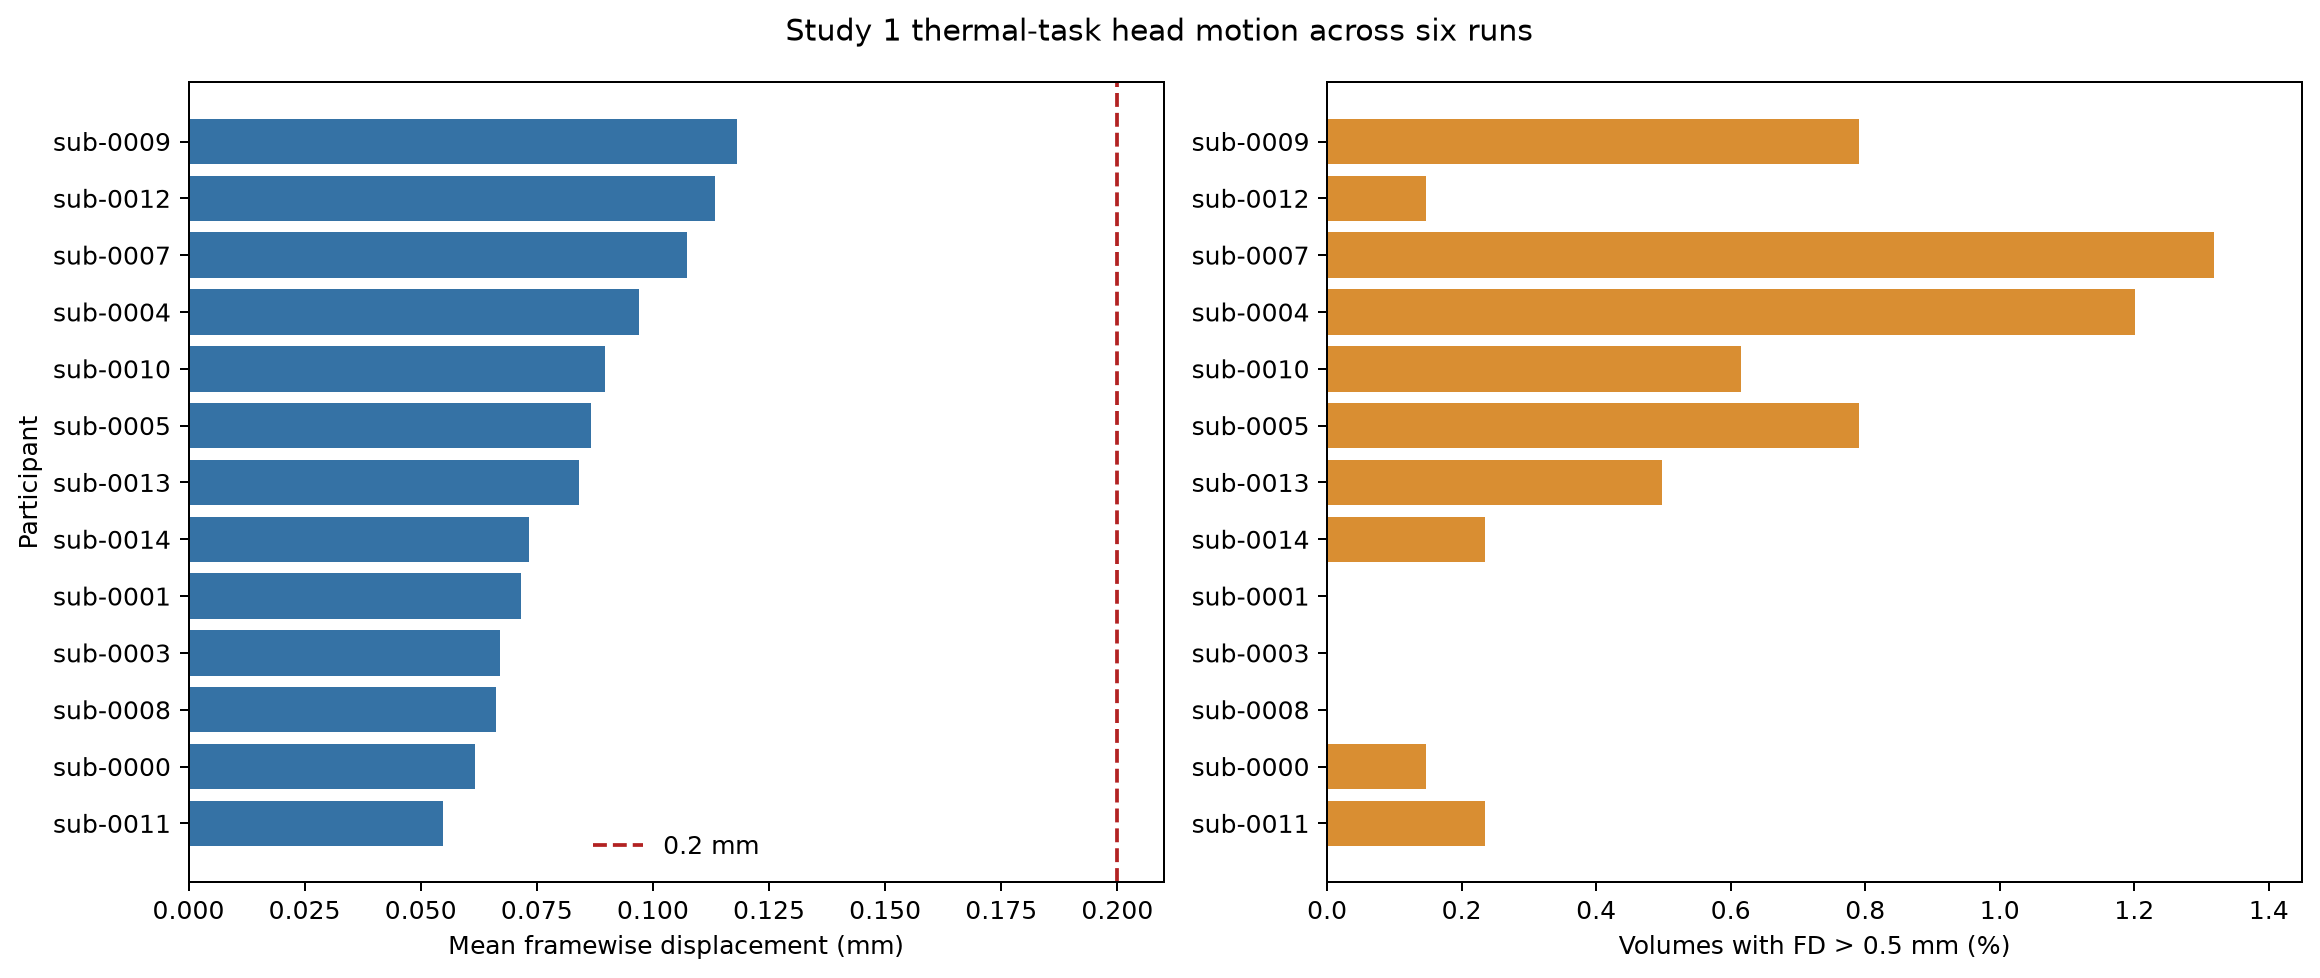

Values plotted in this chart, from the file beside it:
subject	n_runs	n_volumes	mean_fd_mm	worst_run_mean_fd_mm	max_fd_mm	max_translation_range_mm	max_rotation_range_degrees	n_fd_gt_0p2_mm	percent_fd_gt_0p2_mm	n_fd_gt_0p5_mm	percent_fd_gt_0p5_mm
sub-0000	6	3420	0.06158	0.07039	2.585	0.477	1.778	7	0.205	5	0.1465
sub-0001	6	3420	0.07157	0.08026	0.2647	0.3453	0.6379	4	0.1172	0	0.0
sub-0003	6	3420	0.06701	0.07099	0.2613	0.373	0.5638	13	0.3808	0	0.0
sub-0004	6	3420	0.09705	0.1044	1.383	2.017	1.334	203	5.946	41	1.201
sub-0005	6	3420	0.08672	0.1062	0.9413	1.826	1.646	137	4.013	27	0.7909
sub-0007	6	3420	0.1074	0.1469	1.806	2.373	3.374	313	9.168	45	1.318
sub-0008	6	3420	0.06627	0.0751	0.1745	1.361	0.5377	0	0.0	0	0.0
sub-0009	6	3420	0.1182	0.1639	1.421	2.517	2.103	276	8.084	27	0.7909
sub-0010	6	3420	0.08965	0.1209	0.8025	1.757	1.501	157	4.599	21	0.6151
sub-0011	6	3420	0.05471	0.05912	1.143	1.111	1.154	51	1.494	8	0.2343
sub-0012	6	3420	0.1134	0.1284	0.551	0.7688	1.081	271	7.938	5	0.1465
sub-0013	6	3420	0.08411	0.09369	1.904	2.352	2.302	133	3.896	17	0.4979
sub-0014	6	3420	0.07334	0.07951	1.497	0.7259	1.469	30	0.8787	8	0.2343
